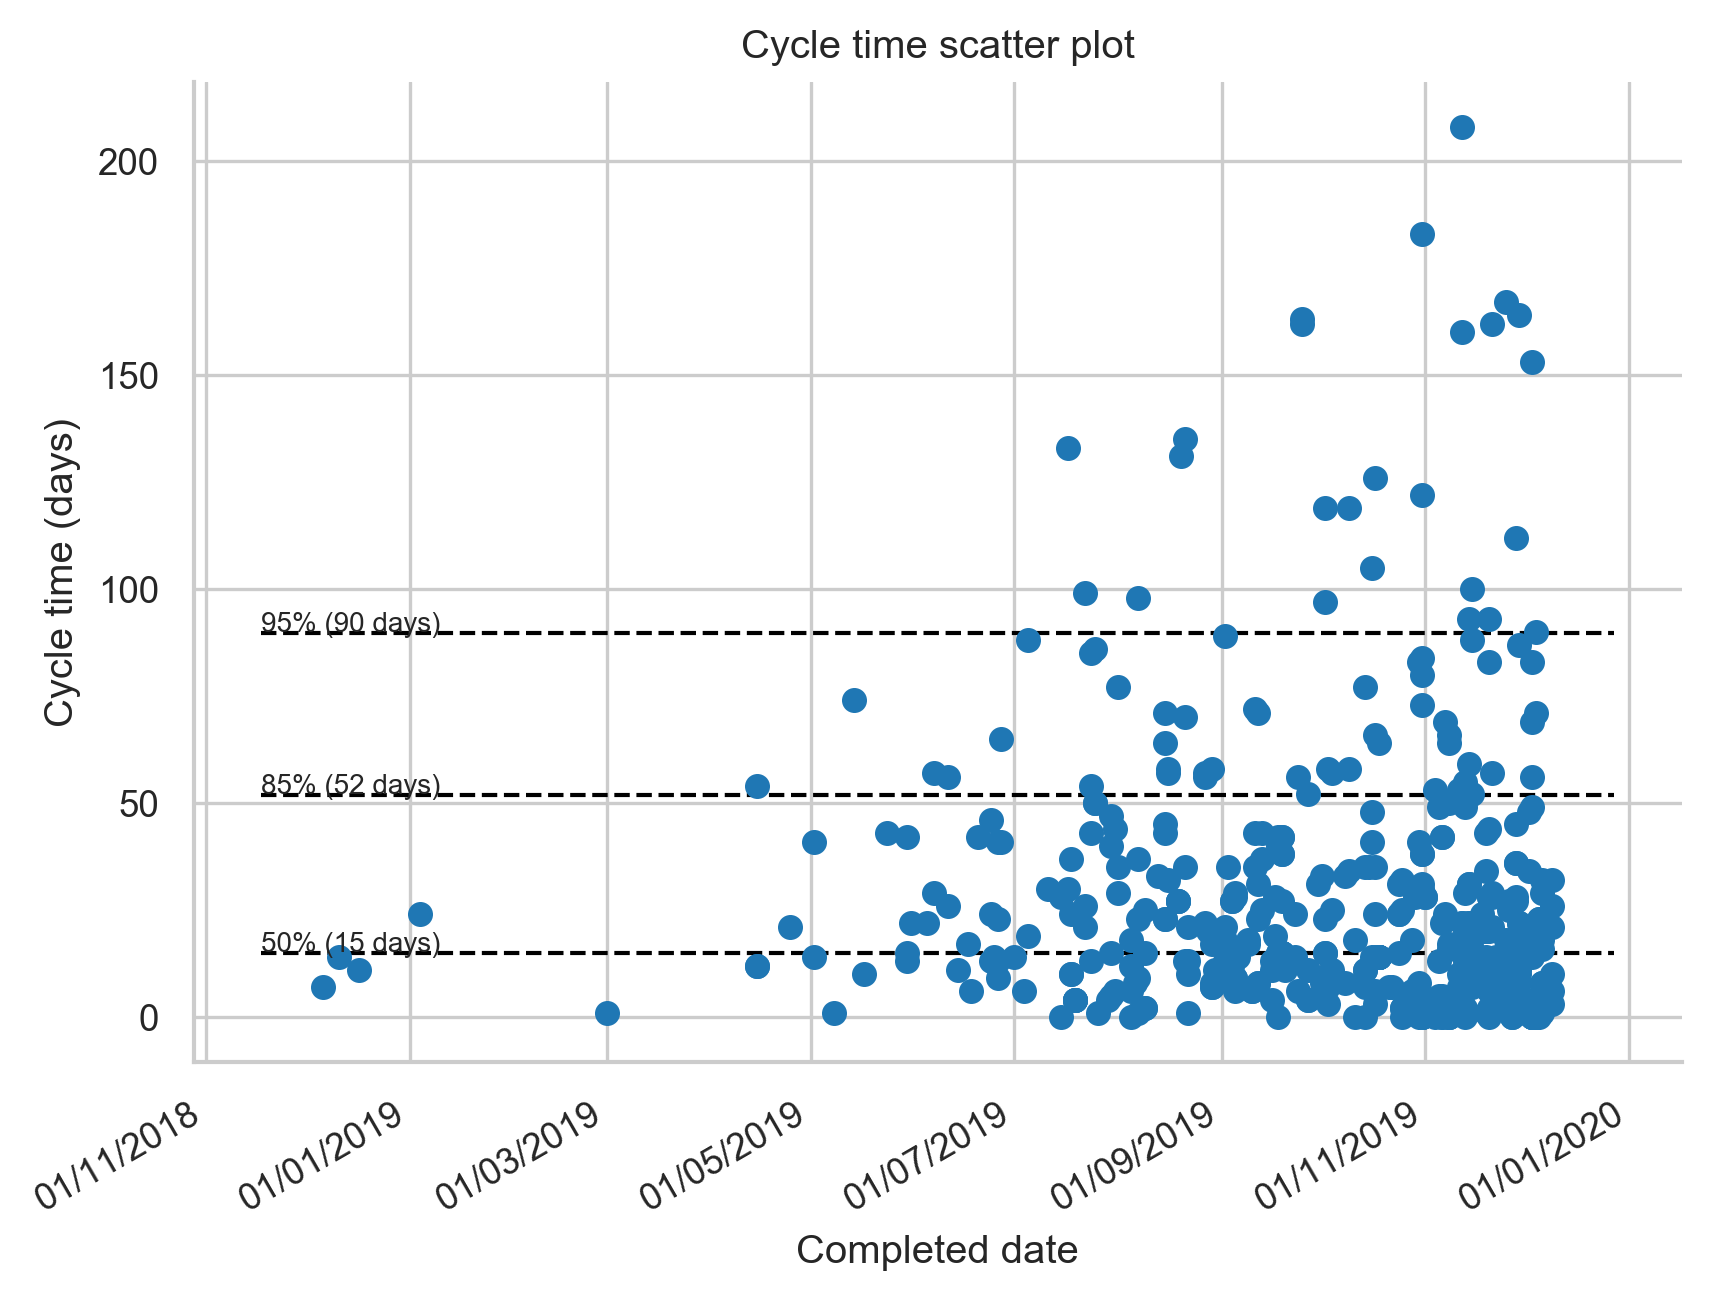

Source data for this figure (header and first rows):
completed_date, cycle_time, blocked_days, key, url, issue_type, summary, status, resolution, Backlog, Committed, Elaboration, Build, QA, Done
2019-12-09, 3.0, 0, FAB-25170, https://immediateco.atlassian.net/browse…, Bug (subtask), MyHub dropdown is hard to close in lands…, Closed, Done, , , 2019-12-06, , , 2019-12-09
2019-12-06, 1.0, 0, FAB-25151, https://immediateco.atlassian.net/browse…, Sub-Task, Tests, Complete, Done, , , , 2019-12-05, , 2019-12-06
2019-12-05, 0.0, 0, FAB-25150, https://immediateco.atlassian.net/browse…, Sub-Task, Build pipeline, Complete, Done, , , , 2019-12-05, , 2019-12-05
2019-12-04, 0.0, 0, FAB-25136, https://immediateco.atlassian.net/browse…, Sub-Task, Added as part of 24328, Complete, Done, , , 2019-12-04, , , 2019-12-04
2019-12-04, 0.0, 0, FAB-25118, https://immediateco.atlassian.net/browse…, Story, Service - Recipes Frontend, Complete, Done, 2019-12-04, 2019-12-04, 2019-12-04, 2019-12-04, 2019-12-04, 2019-12-04
2019-12-04, 0.0, 0, FAB-25117, https://immediateco.atlassian.net/browse…, Story, Service - My Hub Frontend, Complete, Done, 2019-12-04, 2019-12-04, 2019-12-04, 2019-12-04, 2019-12-04, 2019-12-04
2019-12-04, 0.0, 0, FAB-25116, https://immediateco.atlassian.net/browse…, Story, Service - Content API, Complete, Done, 2019-12-04, 2019-12-04, 2019-12-04, 2019-12-04, 2019-12-04, 2019-12-04
2019-12-04, 0.0, 0, FAB-25115, https://immediateco.atlassian.net/browse…, Story, Service - Collections API, Complete, Done, 2019-12-04, 2019-12-04, 2019-12-04, 2019-12-04, 2019-12-04, 2019-12-04
2019-12-09, 6.0, 0, FAB-25088, https://immediateco.atlassian.net/browse…, Story, GF/Mig - Migration of Articles into PROD…, Ready For Release, Done, 2019-12-03, 2019-12-03, 2019-12-03, 2019-12-03, 2019-12-05, 2019-12-09
2019-12-03, 0.0, 0, FAB-25051, https://immediateco.atlassian.net/browse…, Sub-Task, Pull Replies data from the API, Complete, Done, , , , 2019-12-03, , 2019-12-03
2019-12-03, 0.0, 0, FAB-25050, https://immediateco.atlassian.net/browse…, Sub-Task, Pull Reactions data from the API, Complete, Done, , , , 2019-12-03, , 2019-12-03
2019-12-04, 1.0, 0, FAB-25049, https://immediateco.atlassian.net/browse…, Sub-Task, Write docs for setting up Reactions with…, Complete, Done, , , , 2019-12-03, , 2019-12-04
2019-12-03, 0.0, 0, FAB-25048, https://immediateco.atlassian.net/browse…, Sub-Task, Tidy up package and simplify settings, Complete, Done, , , , 2019-12-03, , 2019-12-03
2019-12-03, 4.0, 0, FAB-25003, https://immediateco.atlassian.net/browse…, Bug, GF/Mig - Fix possible failures from Reci…, Ready For Release, Done, 2019-11-29, 2019-11-29, 2019-11-29, 2019-12-03, 2019-12-03, 2019-12-03
2019-11-29, 1.0, 0, FAB-24962, https://immediateco.atlassian.net/browse…, Technical Debt, Update Action Scheduler CRON to Only Run…, Ready For Release, Done, 2019-11-28, 2019-11-28, 2019-11-28, 2019-11-28, 2019-11-28, 2019-11-29
2019-12-06, 8.0, 0, FAB-24958, https://immediateco.atlassian.net/browse…, Story, Reactions/ReadFeed - Switch from MongoDB…, Ready For Release, Done, 2019-11-28, 2019-11-28, 2019-11-28, 2019-12-03, 2019-12-06, 2019-12-06
2019-12-06, 3.0, 0, FAB-24955, https://immediateco.atlassian.net/browse…, Sub-Task, Mock ratings data, Ready For Release, Done, , , , 2019-12-03, 2019-12-03, 2019-12-06
2019-12-06, 8.0, 0, FAB-24954, https://immediateco.atlassian.net/browse…, Story, Reactions/ReadMast - Provide Number of R…, Ready For Release, Done, 2019-11-28, 2019-11-28, 2019-11-29, 2019-12-03, 2019-12-06, 2019-12-06
2019-12-03, 0.0, 0, FAB-24948, https://immediateco.atlassian.net/browse…, Dev Task, Action Scheduler: Limit Number of Simult…, Ready For Release, Done, 2019-12-03, 2019-12-03, 2019-12-03, 2019-12-03, 2019-12-03, 2019-12-03
2019-11-27, 0.0, 0, FAB-24934, https://immediateco.atlassian.net/browse…, Dev Task, Create a Code Ownership in the UGR API, Complete, Done, 2019-11-27, 2019-11-27, 2019-11-27, 2019-11-27, 2019-11-27, 2019-11-27
2019-11-27, 0.0, 0, FAB-24933, https://immediateco.atlassian.net/browse…, Dev Task, Create a Code Ownership in the Settings …, Complete, Done, 2019-11-27, 2019-11-27, 2019-11-27, 2019-11-27, 2019-11-27, 2019-11-27
2019-11-28, 1.0, 0, FAB-24932, https://immediateco.atlassian.net/browse…, Bug (subtask), (Desktop) Search icon disappears when cl…, Ready For Release, Done, , , , , 2019-11-27, 2019-11-28
2019-11-28, 1.0, 0, FAB-24931, https://immediateco.atlassian.net/browse…, Bug (subtask), (Mobile) Right search button open and cl…, Ready For Release, Done, , , , , 2019-11-27, 2019-11-28
2019-11-28, 1.0, 0, FAB-24930, https://immediateco.atlassian.net/browse…, Bug (subtask), (Mobile) Left hamburger open and close i…, Ready For Release, Done, , , , , 2019-11-27, 2019-11-28
2019-11-28, 1.0, 0, FAB-24927, https://immediateco.atlassian.net/browse…, Story, Update header navigations, Ready For Release, Done, 2019-11-27, 2019-11-27, 2019-11-27, 2019-11-27, 2019-11-27, 2019-11-28
2019-12-09, 10.0, 0, FAB-24917, https://immediateco.atlassian.net/browse…, Story, Reactions/ReadFeed - Display relative ti…, Ready For Release, Done, 2019-11-26, 2019-11-29, 2019-11-29, 2019-12-03, 2019-12-06, 2019-12-09
2019-12-06, 3.0, 0, FAB-24910, https://immediateco.atlassian.net/browse…, Sub-Task, Mock ratings data, Ready For Release, Done, , , , 2019-12-03, 2019-12-03, 2019-12-06
2019-11-25, 3.0, 0, FAB-24857, https://immediateco.atlassian.net/browse…, Bug (subtask), All browsers: Breadcrumb appears in page…, Closed, Done, , , , , 2019-11-22, 2019-11-25
2019-11-27, 2.0, 0, FAB-24856, https://immediateco.atlassian.net/browse…, Bug (subtask), IE: Eyebrow nav appears at the very top …, Ready For Release, Done, , , , 2019-11-25, 2019-11-25, 2019-11-27
2019-11-27, 2.0, 0, FAB-24855, https://immediateco.atlassian.net/browse…, Bug (subtask), Edge + IE: Placeholder text should be li…, Ready For Release, Done, , , , 2019-11-25, 2019-11-25, 2019-11-27
2019-11-27, 2.0, 0, FAB-24854, https://immediateco.atlassian.net/browse…, Bug (subtask), IE: Megamenu has a scrollbar and doesn't…, Ready For Release, Done, , , , 2019-11-25, 2019-11-25, 2019-11-27
2019-12-06, 16.0, 0, FAB-24824, https://immediateco.atlassian.net/browse…, Story, Collections API: Update to use IM Servic…, Ready For Release, Done, 2019-11-20, 2019-11-20, 2019-11-21, 2019-12-02, 2019-12-05, 2019-12-06
2019-11-20, 0.0, 0, FAB-24816, https://immediateco.atlassian.net/browse…, Story, GFMig/UserData - Setup SFTP Server for U…, Ready For Release, Done, 2019-11-20, 2019-11-20, 2019-11-20, 2019-11-20, 2019-11-20, 2019-11-20
2019-11-25, 5.0, 0, FAB-24805, https://immediateco.atlassian.net/browse…, Dev Task, GF/Mig - Update IFT to handle API-Platfo…, Ready For Release, Done, 2019-11-20, 2019-11-20, 2019-11-20, 2019-11-21, 2019-11-21, 2019-11-25
2019-11-28, 9.0, 0, FAB-24770, https://immediateco.atlassian.net/browse…, Story, Desktop-only Hub navigation, Ready For Release, Done, 2019-11-19, 2019-11-19, 2019-11-21, 2019-11-21, 2019-11-27, 2019-11-28
2019-12-09, 21.0, 0, FAB-24718, https://immediateco.atlassian.net/browse…, Bug, GF/Mig - Remove HTML tags from Descripti…, Ready For Release, Done, 2019-11-18, 2019-11-18, 2019-11-19, 2019-12-03, 2019-12-05, 2019-12-09
2019-11-29, 11.0, 0, FAB-24707, https://immediateco.atlassian.net/browse…, Story, Terraform scripts refactor and Productio…, Closed, Done, 2019-11-18, 2019-11-18, 2019-11-18, 2019-11-20, 2019-11-28, 2019-11-29
2019-11-20, 2.0, 0, FAB-24693, https://immediateco.atlassian.net/browse…, Story, Cleanup unused GoodFood Mongo Atlas clus…, Ready For Release, Done, 2019-11-18, 2019-11-18, 2019-11-18, 2019-11-20, 2019-11-20, 2019-11-20
2019-12-06, 18.0, 0, FAB-24691, https://immediateco.atlassian.net/browse…, Story, Terraform Workspaces Cleanup, Ready For Release, Done, 2019-11-18, 2019-11-18, 2019-11-18, 2019-12-04, 2019-12-06, 2019-12-06
2019-11-27, 12.0, 0, FAB-24682, https://immediateco.atlassian.net/browse…, Story, Reactions/AdminDash - Configure API-Plat…, Ready For Release, Done, 2019-11-15, 2019-11-15, 2019-11-18, 2019-11-19, 2019-11-27, 2019-11-27
2019-11-28, 13.0, 0, FAB-24677, https://immediateco.atlassian.net/browse…, Story, Reactions/Prototype - Add Reply and Show…, Ready For Release, Done, 2019-11-15, 2019-11-15, 2019-11-15, 2019-11-28, 2019-11-28, 2019-11-28
2019-11-29, 15.0, 0, FAB-24635, https://immediateco.atlassian.net/browse…, Spike, Reactions/ReadFeed - Complete Accessibil…, Complete, Done, 2019-11-14, 2019-11-14, 2019-11-15, 2019-11-27, 2019-11-29, 2019-11-29
2019-11-25, 10.0, 0, FAB-24628, https://immediateco.atlassian.net/browse…, Story, Ordering of Saved Recipes to Most Recent…, Ready For Release, Done, 2019-11-15, 2019-11-15, 2019-11-21, 2019-11-21, 2019-11-21, 2019-11-25
2019-11-28, 13.0, 1, FAB-24623, https://immediateco.atlassian.net/browse…, Story, Enable icons on static components in WP …, Ready For Release, Done, 2019-11-15, 2019-11-15, 2019-11-18, 2019-11-18, 2019-11-26, 2019-11-28
2019-12-04, 21.0, 0, FAB-24614, https://immediateco.atlassian.net/browse…, Story, Users can upload an avatar in User Setti…, Ready For Release, Done, 2019-11-13, 2019-11-13, 2019-11-18, 2019-11-21, 2019-12-03, 2019-12-04
2019-11-27, 14.0, 0, FAB-24613, https://immediateco.atlassian.net/browse…, Story, Users can see a default avatar in User S…, Complete, Done, 2019-11-13, 2019-11-13, 2019-11-18, 2019-11-19, 2019-11-27, 2019-11-27
2019-12-09, 26.0, 0, FAB-24607, https://immediateco.atlassian.net/browse…, Story, Reactions/ReadRate - Provide Ratings dat…, Ready For Release, Done, 2019-11-13, 2019-11-13, 2019-11-13, 2019-12-03, 2019-12-06, 2019-12-09
2019-11-20, 6.0, 3, FAB-24603, https://immediateco.atlassian.net/browse…, Story, Add sticky behaviour for Static header o…, Ready For Release, Done, 2019-11-14, 2019-11-14, 2019-11-18, 2019-11-18, 2019-11-18, 2019-11-20
2019-12-03, 20.0, 0, FAB-24597, https://immediateco.atlassian.net/browse…, Story, GF/Mig/UserData - Migrate User Images to…, Ready For Release, Done, 2019-11-13, 2019-11-13, 2019-11-13, 2019-11-19, 2019-12-03, 2019-12-03
2019-11-27, 13.0, 2, FAB-24596, https://immediateco.atlassian.net/browse…, Story, Prevent CSS style clashes between static…, Ready For Release, Done, 2019-11-14, 2019-11-14, 2019-11-18, 2019-11-19, 2019-11-20, 2019-11-27
2019-11-13, 0.0, 0, FAB-24589, https://immediateco.atlassian.net/browse…, Bug (subtask), Icon spacing on mobile, Ready For Release, Done, , , , 2019-11-13, 2019-11-13, 2019-11-13
2019-11-27, 9.0, 0, FAB-24588, https://immediateco.atlassian.net/browse…, Story, Icon order on List cards, Complete, Done, 2019-11-18, 2019-11-18, 2019-11-18, 2019-11-18, 2019-11-25, 2019-11-27
2019-11-29, 2.0, 0, FAB-24582, https://immediateco.atlassian.net/browse…, Sub-Task, Postman/Newman tests of replies, Ready For Release, Done, , , , 2019-11-27, 2019-11-28, 2019-11-29
2019-11-29, 10.0, 0, FAB-24581, https://immediateco.atlassian.net/browse…, Sub-Task, Mock reply data, or use CSV export data, Ready For Release, Done, , , , 2019-11-19, 2019-11-22, 2019-11-29
2019-11-29, 17.0, 0, FAB-24580, https://immediateco.atlassian.net/browse…, Sub-Task, Enforce/Make configurable max. reply "ne…, Ready For Release, Done, , , , , 2019-11-12, 2019-11-29
2019-11-29, 8.0, 0, FAB-24579, https://immediateco.atlassian.net/browse…, Sub-Task, Define Reaction relationship - 1:n paren…, Ready For Release, Done, , , , 2019-11-21, 2019-11-22, 2019-11-29
2019-11-28, 16.0, 0, FAB-24564, https://immediateco.atlassian.net/browse…, Technical Debt, SXS Recipe: We should use the default co…, Ready For Release, Done, 2019-11-12, 2019-11-12, 2019-11-12, 2019-11-26, 2019-11-27, 2019-11-28
2019-11-13, 1.0, 0, FAB-24557, https://immediateco.atlassian.net/browse…, Spike, Investigate Failing Postman Tests on Rem…, Complete, Done, 2019-11-12, 2019-11-12, 2019-11-12, 2019-11-12, 2019-11-13, 2019-11-13
2019-12-06, 21.0, 0, FAB-24523, https://immediateco.atlassian.net/browse…, Story, Reactions/ReadFeed - Run and Review Code…, Ready For Release, Done, , 2019-11-15, 2019-11-19, 2019-12-06, , 2019-12-06
2019-11-13, 2.0, 0, FAB-24520, https://immediateco.atlassian.net/browse…, Bug (subtask), Investigate and resolve why the options …, Ready For Release, Done, , , , 2019-11-11, 2019-11-13, 2019-11-13
... 428 more rows
